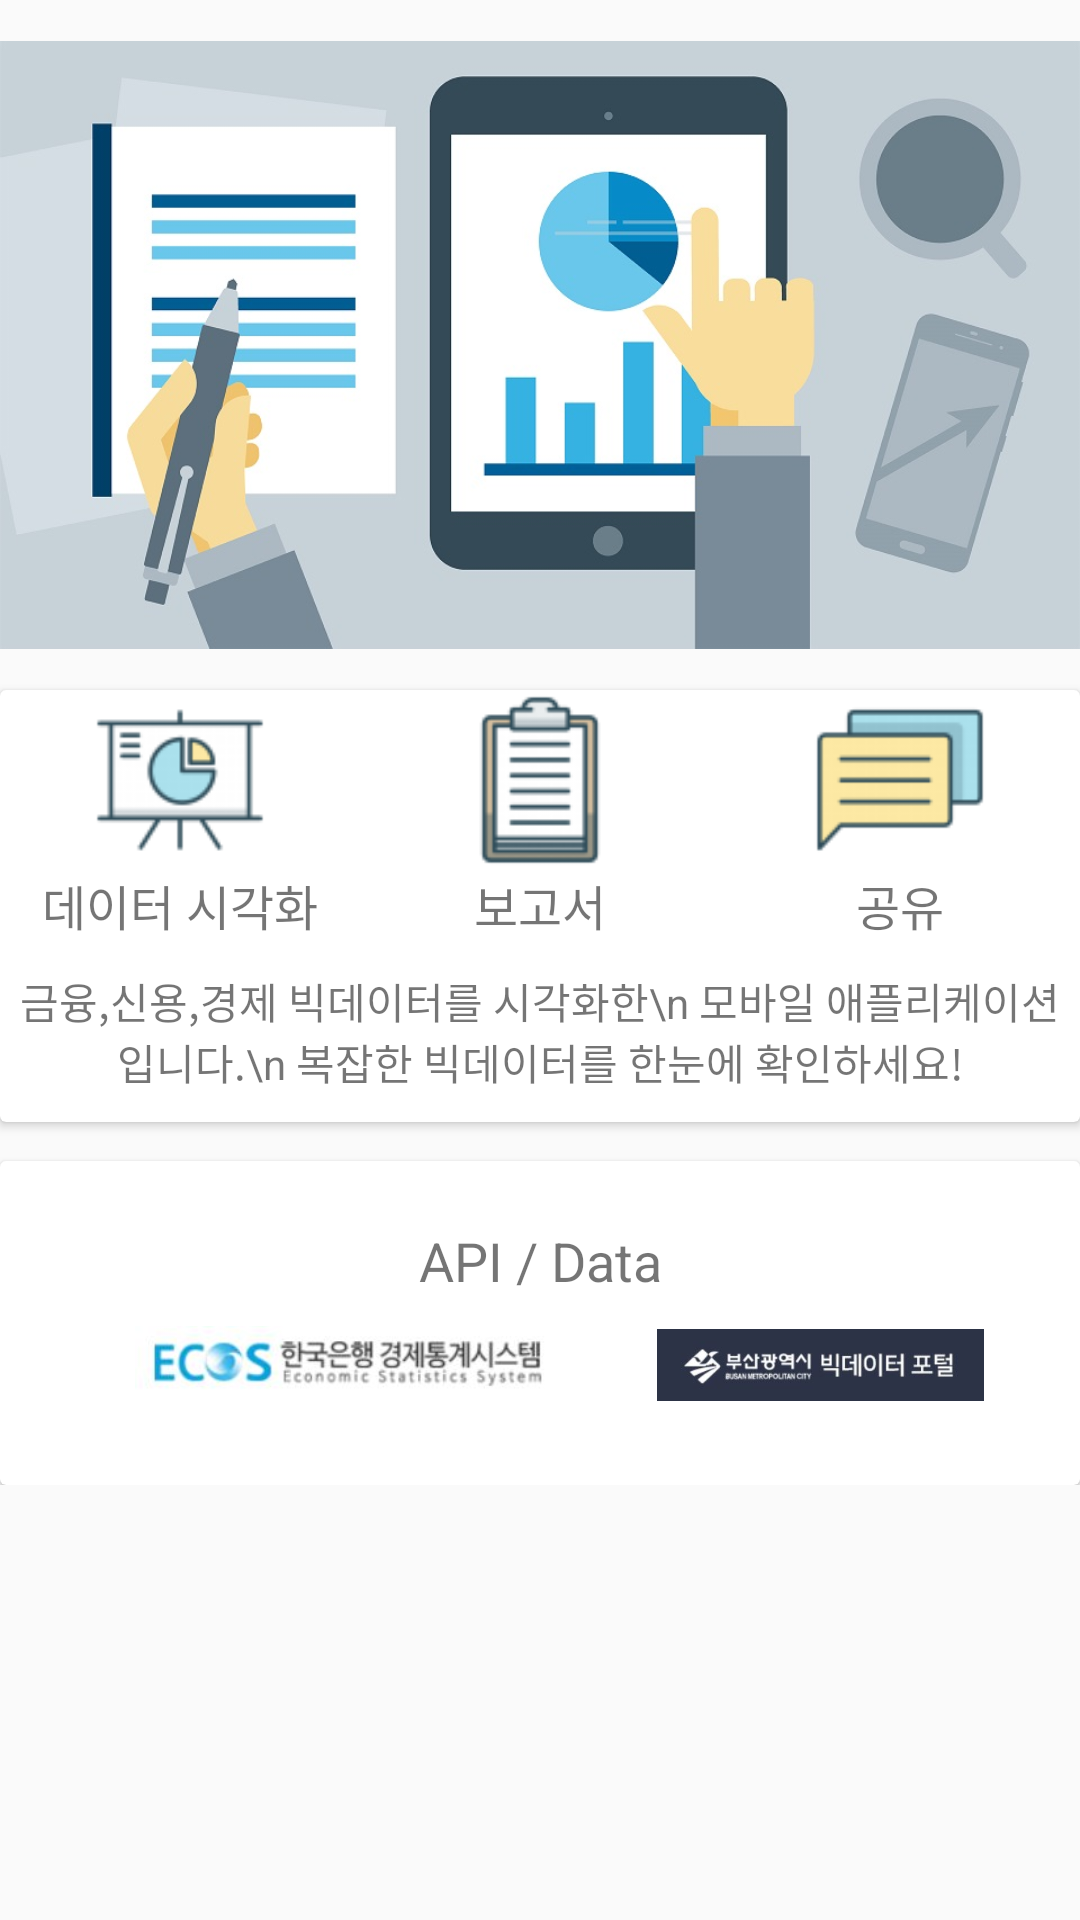

Produce the Android XML layout that renders to this screen, including the resource entries it uses.
<!-- AndroidManifest.xml: application theme AppTheme -->
<!-- res/layout/fragment_home.xml -->
<?xml version="1.0" encoding="utf-8"?>
<LinearLayout xmlns:android="http://schemas.android.com/apk/res/android"
    xmlns:app="http://schemas.android.com/apk/res-auto"
    xmlns:tools="http://schemas.android.com/tools"
    android:orientation="vertical" android:layout_width="match_parent"
    android:layout_height="match_parent">


    <ScrollView
        android:layout_width="match_parent"
        android:layout_height="match_parent">

        <LinearLayout
            android:layout_width="match_parent"
            android:layout_height="wrap_content"
            android:orientation="vertical">

            <ImageView
                android:id="@+id/mainImg"
                android:layout_width="match_parent"
                android:layout_height="230dp"
                app:srcCompat="@drawable/main" />


            <android.support.v7.widget.CardView
                android:layout_width="fill_parent"
                android:layout_height="wrap_content"
                android:layout_gravity="center_horizontal"
                android:layout_marginTop="0dp">

                <LinearLayout
                    android:layout_width="match_parent"
                    android:layout_height="wrap_content"
                    android:orientation="vertical">

                    <LinearLayout
                        android:layout_width="match_parent"
                        android:layout_height="match_parent"
                        android:orientation="horizontal">

                        <LinearLayout
                            android:layout_width="wrap_content"
                            android:layout_height="wrap_content"
                            android:layout_weight="1"
                            android:orientation="vertical">

                            <ImageView
                                android:id="@+id/chart_icon"
                                android:layout_width="60dp"
                                android:layout_height="60dp"
                                android:layout_gravity="center"
                                android:layout_weight="1"
                                android:baselineAlignBottom="false"
                                android:textAlignment="center"
                                app:srcCompat="@drawable/chart_icon" />

                            <TextView
                                android:id="@+id/textView3"
                                android:layout_width="match_parent"
                                android:layout_height="wrap_content"
                                android:layout_alignParentStart="true"
                                android:layout_alignParentTop="true"
                                android:layout_weight="1"
                                android:text="데이터 시각화"
                                android:textAlignment="center"
                                android:textSize="16sp"
                                app:layout_constraintStart_toEndOf="@+id/categoryLabel"
                                app:layout_constraintTop_toTopOf="parent" />
                        </LinearLayout>

                        <LinearLayout
                            android:layout_width="wrap_content"
                            android:layout_height="wrap_content"
                            android:layout_weight="1"
                            android:orientation="vertical">

                            <ImageView
                                android:id="@+id/report_icon"
                                android:layout_width="60dp"
                                android:layout_height="60dp"
                                android:layout_gravity="center"
                                android:layout_weight="1"
                                app:srcCompat="@drawable/report_con" />

                            <TextView
                                android:id="@+id/textView2"
                                android:layout_width="match_parent"
                                android:layout_height="wrap_content"
                                android:layout_alignParentStart="true"
                                android:layout_alignParentTop="true"
                                android:layout_weight="1"
                                android:text="보고서"
                                android:textAlignment="center"
                                android:textSize="16sp"
                                app:layout_constraintStart_toEndOf="@+id/textView2"
                                app:layout_constraintTop_toTopOf="parent" />

                        </LinearLayout>

                        <LinearLayout
                            android:layout_width="wrap_content"
                            android:layout_height="wrap_content"
                            android:layout_weight="1"
                            android:orientation="vertical">

                            <ImageView
                                android:id="@+id/share_icon"
                                android:layout_width="60dp"
                                android:layout_height="60dp"
                                android:layout_gravity="center"
                                android:layout_weight="1"
                                app:srcCompat="@drawable/share_icon" />

                            <TextView
                                android:id="@+id/textView4"
                                android:layout_width="match_parent"
                                android:layout_height="wrap_content"
                                android:layout_alignParentStart="true"
                                android:layout_alignParentTop="true"
                                android:layout_weight="1"
                                android:text="공유"
                                android:textAlignment="center"
                                android:textSize="16sp"
                                app:layout_constraintStart_toEndOf="@+id/textView3"
                                app:layout_constraintTop_toTopOf="parent" />
                        </LinearLayout>

                    </LinearLayout>

                    <TextView
                        android:id="@+id/textView7"
                        android:layout_width="match_parent"
                        android:layout_height="wrap_content"
                        android:layout_marginTop="10dp"
                        android:paddingBottom="10dp"
                        android:text="금융,신용,경제 빅데이터를 시각화한\n 모바일 애플리케이션 입니다.\n 복잡한 빅데이터를 한눈에 확인하세요!"
                        android:textAlignment="center" />
                </LinearLayout>
            </android.support.v7.widget.CardView>

            <android.support.v7.widget.CardView
                android:layout_width="match_parent"
                android:layout_height="wrap_content"
                android:layout_marginTop="13dp">

                <RelativeLayout
                    android:layout_width="match_parent"
                    android:layout_height="match_parent">

                    <TextView
                        android:id="@+id/textView8"
                        android:layout_width="match_parent"
                        android:layout_height="wrap_content"
                        android:layout_alignParentStart="true"
                        android:layout_alignParentTop="true"
                        android:layout_alignParentEnd="true"
                        android:layout_marginStart="0dp"
                        android:layout_marginTop="16dp"
                        android:layout_marginEnd="0dp"
                        android:layout_marginBottom="0dp"
                        android:padding="5dp"
                        android:text="API / Data"
                        android:textAlignment="center"
                        android:textSize="18sp" />

                    <ImageView
                        android:id="@+id/imageView"
                        android:layout_width="142dp"
                        android:layout_height="62dp"
                        android:layout_alignParentStart="true"
                        android:layout_alignParentTop="true"
                        android:layout_marginStart="45dp"
                        android:layout_marginTop="35dp"
                        app:srcCompat="@drawable/koreabank" />

                    <ImageView
                        android:id="@+id/imageView2"
                        android:layout_width="160dp"
                        android:layout_height="80dp"
                        android:layout_alignParentStart="true"
                        android:layout_alignParentTop="true"
                        android:layout_alignParentEnd="true"
                        android:layout_marginStart="219dp"
                        android:layout_marginTop="28dp"
                        android:layout_marginEnd="32dp"
                        app:srcCompat="@drawable/busanbig" />
                </RelativeLayout>

            </android.support.v7.widget.CardView>

        </LinearLayout>
    </ScrollView>
</LinearLayout>
<!-- resources referenced by this layout -->
<resources>
  <!-- drawable busanbig: jpg bitmap (drawable, 12869 bytes) -->
  <!-- drawable chart_icon: png bitmap (drawable, 2512 bytes) -->
  <!-- drawable koreabank: jpg bitmap (drawable, 12053 bytes) -->
  <!-- drawable main: jpg bitmap (drawable-v24, 63484 bytes) -->
  <!-- drawable report_con: png bitmap (drawable, 1879 bytes) -->
  <!-- drawable share_icon: png bitmap (drawable, 1250 bytes) -->
  <style name="AppTheme" parent="Theme.AppCompat.Light.DarkActionBar">
          
          <item name="colorPrimary">@color/colorPrimary</item>
          <item name="colorPrimaryDark">@color/colorPrimaryDark</item>
          <item name="colorAccent">@color/colorAccent</item>
          
          <item name="windowActionBar">false</item>
          <item name="windowNoTitle">true</item>
  
      </style>
  <color name="colorPrimary">#F44336</color>
  <color name="colorPrimaryDark">#F44336</color>
  <color name="colorAccent">#D81B60</color>
</resources>
